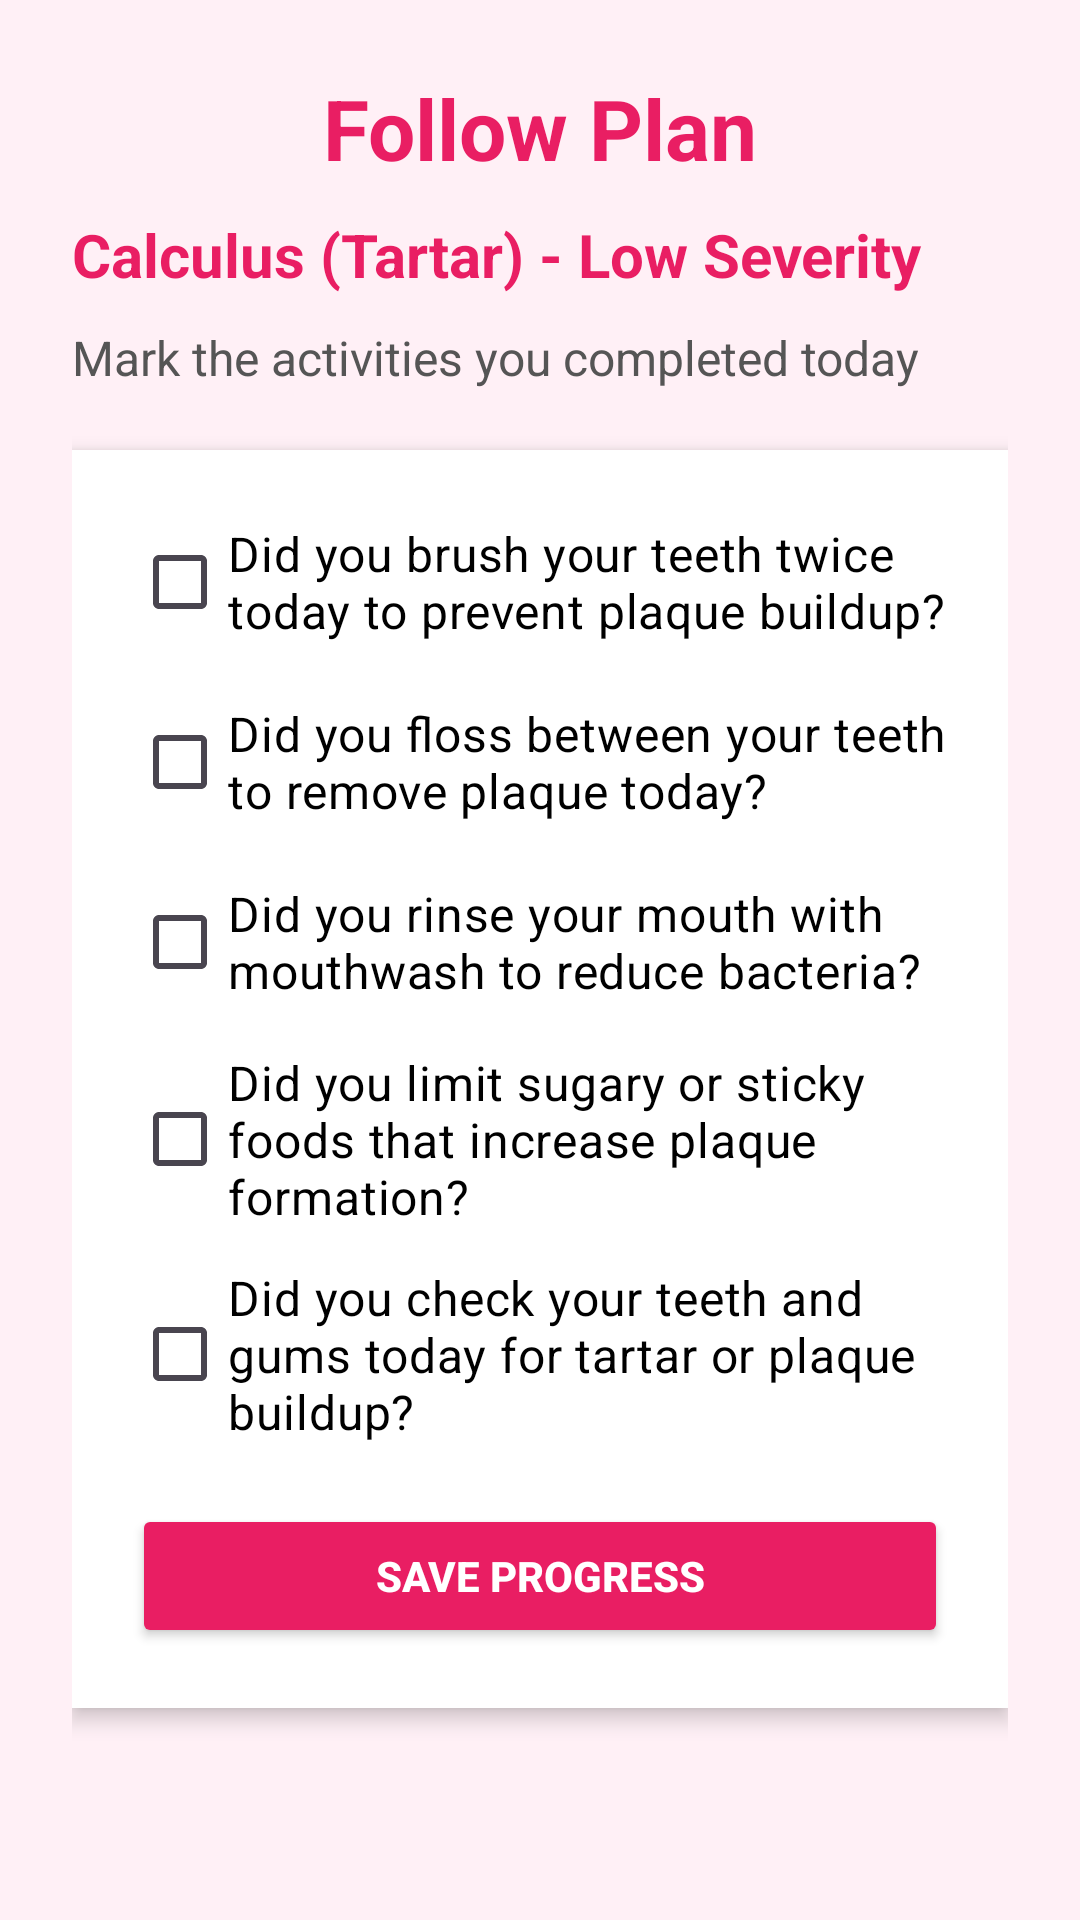

Produce the Android XML layout that renders to this screen, including the resource entries it uses.
<!-- AndroidManifest.xml: application theme Theme.Gringuard -->
<!-- res/layout/follow_plan_calculus_low.xml -->
<?xml version="1.0" encoding="utf-8"?>
<ScrollView xmlns:android="http://schemas.android.com/apk/res/android"
    android:layout_width="match_parent"
    android:layout_height="match_parent"
    android:background="#FFF0F6"
    android:fillViewport="true">

    <LinearLayout
        android:layout_width="match_parent"
        android:layout_height="wrap_content"
        android:orientation="vertical"
        android:padding="24dp">


        <TextView
            android:layout_width="match_parent"
            android:layout_height="wrap_content"
            android:text="Follow Plan"
            android:textColor="#E91E63"
            android:textSize="28sp"
            android:textStyle="bold"
            android:gravity="center"
            android:layout_marginBottom="10dp"/>


        <TextView
            android:layout_width="wrap_content"
            android:layout_height="wrap_content"
            android:text="Calculus (Tartar) - Low Severity"
            android:textColor="#E91E63"
            android:textSize="20sp"
            android:textStyle="bold"
            android:layout_marginBottom="10dp"/>

        <TextView
            android:layout_width="wrap_content"
            android:layout_height="wrap_content"
            android:text="Mark the activities you completed today"
            android:textColor="#555555"
            android:textSize="16sp"
            android:layout_marginBottom="20dp"/>


        <LinearLayout
            android:layout_width="match_parent"
            android:layout_height="wrap_content"
            android:orientation="vertical"
            android:background="#FFFFFF"
            android:padding="20dp"
            android:elevation="4dp">

            <CheckBox
                android:id="@+id/checkHardFood"
                android:layout_width="wrap_content"
                android:layout_height="wrap_content"
                android:text="Did you brush your teeth twice today to prevent plaque buildup?"
                android:textColor="#000000"
                android:textSize="16sp"
                android:buttonTint="#E91E63"
                android:layout_marginBottom="12dp"/>

            <CheckBox
                android:id="@+id/checkBrush"
                android:layout_width="wrap_content"
                android:layout_height="wrap_content"
                android:text="Did you floss between your teeth to remove plaque today?"
                android:textColor="#000000"
                android:textSize="16sp"
                android:buttonTint="#E91E63"
                android:layout_marginBottom="12dp"/>

            <CheckBox
                android:id="@+id/checkRinse"
                android:layout_width="wrap_content"
                android:layout_height="wrap_content"
                android:text="Did you rinse your mouth with mouthwash to reduce bacteria?"
                android:textColor="#000000"
                android:textSize="16sp"
                android:buttonTint="#E91E63"
                android:layout_marginBottom="12dp"/>

            <CheckBox
                android:id="@+id/checkColdFood"
                android:layout_width="wrap_content"
                android:layout_height="wrap_content"
                android:text="Did you limit sugary or sticky foods that increase plaque formation?"
                android:textColor="#000000"
                android:textSize="16sp"
                android:buttonTint="#E91E63"
                android:layout_marginBottom="12dp"/>

            <CheckBox
                android:id="@+id/checkMonitor"
                android:layout_width="wrap_content"
                android:layout_height="wrap_content"
                android:text="Did you check your teeth and gums today for tartar or plaque buildup?"
                android:textColor="#000000"
                android:textSize="16sp"
                android:buttonTint="#E91E63"
                android:layout_marginBottom="20dp"/>

            <Button
                android:id="@+id/savePlanBtn"
                android:layout_width="match_parent"
                android:layout_height="wrap_content"
                android:text="Save Progress"
                android:textColor="#FFFFFF"
                android:textStyle="bold"
                android:backgroundTint="#E91E63"/>

        </LinearLayout>

    </LinearLayout>

</ScrollView>
<!-- resources referenced by this layout -->
<resources>
  <style name="Theme.Gringuard" parent="Base.Theme.Gringuard" />
  <style name="Base.Theme.Gringuard" parent="Theme.Material3.DayNight.NoActionBar">
      </style>
</resources>
